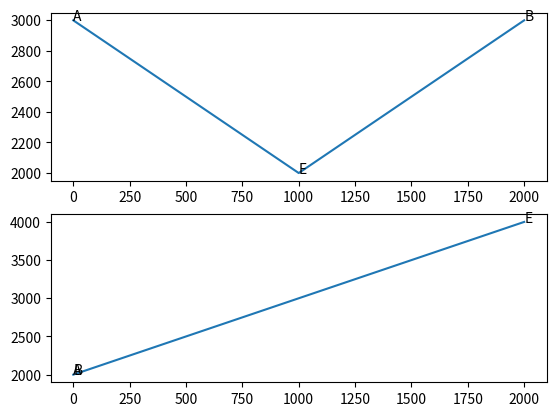

Generate this figure with matplotlib:
import matplotlib.pyplot as plt
import numpy as np


def cost_linear(X, t):
    ans = 0
    for x in X:
        ans += abs(x - t)
    return ans


def draw_cost_1d(X, names, ax):
    costX = []
    best = 0
    for i in range(len(X)):
        costX.append(cost_linear(X, X[i]))
        if costX[best] > costX[-1]:
            best = i
        ax.annotate(names[i], (X[i], costX[i]))
    # for idx in sorted_idx:
    #     print(X[idx], names[idx])
    sorted_idx = np.argsort(X)
    # for i in range(len(X) - 1):
    #     cur_idx = sorted_idx[i]
    #     nxt_idx = sorted_idx[i + 1]
    #     ax.plot(X[cur_idx], costX[cur_idx], X[nxt_idx], costX[nxt_idx], marker='o')
    ax.plot([X[idx] for idx in sorted_idx], [costX[idx] for idx in sorted_idx])
    return X[best]


def find_mean(points):
    X = points[:, 0]
    Y = points[:, 1]
    point_names = ["A", "B", "E", "C", "D"]
    point_names = point_names[:len(X)]
    fig, axs = plt.subplots(2)
    bestX = draw_cost_1d(X, point_names, axs[0])
    bestY = draw_cost_1d(Y, point_names, axs[1])
    fig.savefig("Cost functions")
    print("Answer:", bestX, bestY)
    return [bestX, bestY]


if __name__ == "__main__":
    points = [[0, 0], [2000, 0], [1000, 2000]]
    points = np.asarray(points)
    find_mean(points)
